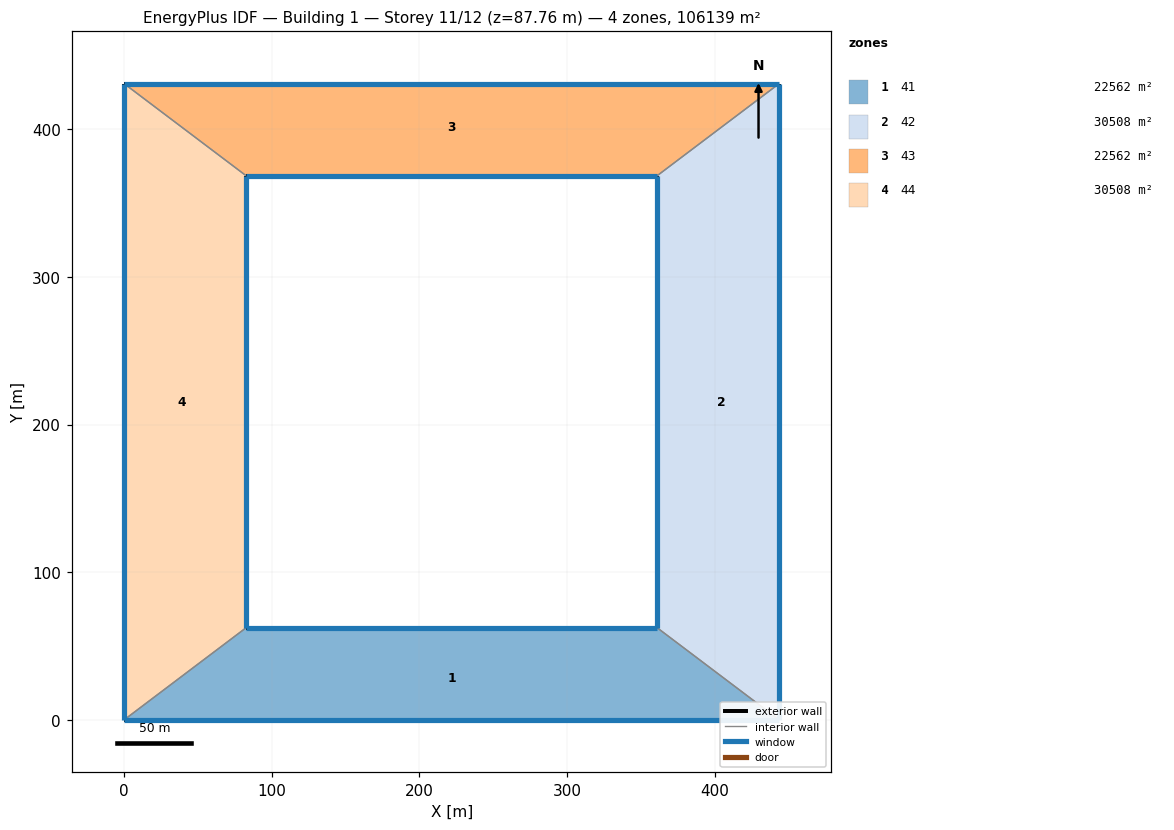
=== STOREY PLAN SPEC (per zone: floor XY polygon, exterior-wall plan segments, windows/doors) ===
zone 1: 41  (22561.6 m²)
  floor: (0.00, 0.00) (82.80, 62.52) (360.87, 62.52) (443.67, 0.00)
  exterior wall: (82.80, 62.52) – (360.87, 62.52)  [278.1 m]
    window: (360.86, 62.52) – (82.81, 62.52)  [1420.8 m²]
  exterior wall: (443.67, 0.00) – (0.00, 0.00)  [443.7 m]
    window: (0.01, 0.00) – (443.66, 0.00)  [2267.1 m²]
  interior walls: 2
zone 2: 42  (30507.7 m²)
  floor: (360.87, 62.52) (360.87, 368.45) (443.67, 430.97) (443.67, 0.00)
  exterior wall: (360.87, 62.52) – (360.87, 368.45)  [305.9 m]
    window: (360.87, 368.44) – (360.87, 62.53)  [2793.0 m²]
  exterior wall: (443.67, 430.97) – (443.67, 0.00)  [431.0 m]
    window: (443.67, 0.01) – (443.67, 430.96)  [3934.6 m²]
  interior walls: 2
zone 3: 43  (22561.6 m²)
  floor: (82.80, 368.45) (0.00, 430.97) (443.67, 430.97) (360.87, 368.45)
  exterior wall: (0.00, 430.97) – (443.67, 430.97)  [443.7 m]
    window: (443.66, 430.97) – (0.01, 430.97)  [4299.0 m²]
  exterior wall: (360.87, 368.45) – (82.80, 368.45)  [278.1 m]
    window: (82.81, 368.45) – (360.86, 368.45)  [2694.3 m²]
  interior walls: 2
zone 4: 44  (30507.7 m²)
  floor: (0.00, 430.97) (82.80, 368.45) (82.80, 62.52) (0.00, 0.00)
  exterior wall: (82.80, 368.45) – (82.80, 62.52)  [305.9 m]
    window: (82.80, 62.53) – (82.80, 368.44)  [2487.0 m²]
  exterior wall: (0.00, 0.00) – (0.00, 430.97)  [431.0 m]
    window: (0.00, 430.96) – (0.00, 0.01)  [3503.6 m²]
  interior walls: 2

=== DERIVED (storey summary) ===
Building: Building 1
Storey: 11 of 12  (floor level z = 87.76 m)
Storey gross floor area: 106138.5 m²
Zones on this storey: 4
  - 41: floor 22561.6 m²; exterior wall 721.7 m (8033.0 m²); 2 window(s) 3687.9 m²; WWR 45.9%
  - 42: floor 30507.7 m²; exterior wall 736.9 m (8201.7 m²); 2 window(s) 6727.5 m²; WWR 82.0%
  - 43: floor 22561.6 m²; exterior wall 721.7 m (8033.0 m²); 2 window(s) 6993.3 m²; WWR 87.1%
  - 44: floor 30507.7 m²; exterior wall 736.9 m (8201.7 m²); 2 window(s) 5990.7 m²; WWR 73.0%
Zone adjacency (shared interzone walls):
  - 41 ↔ 42
  - 41 ↔ 44
  - 42 ↔ 43
  - 43 ↔ 44